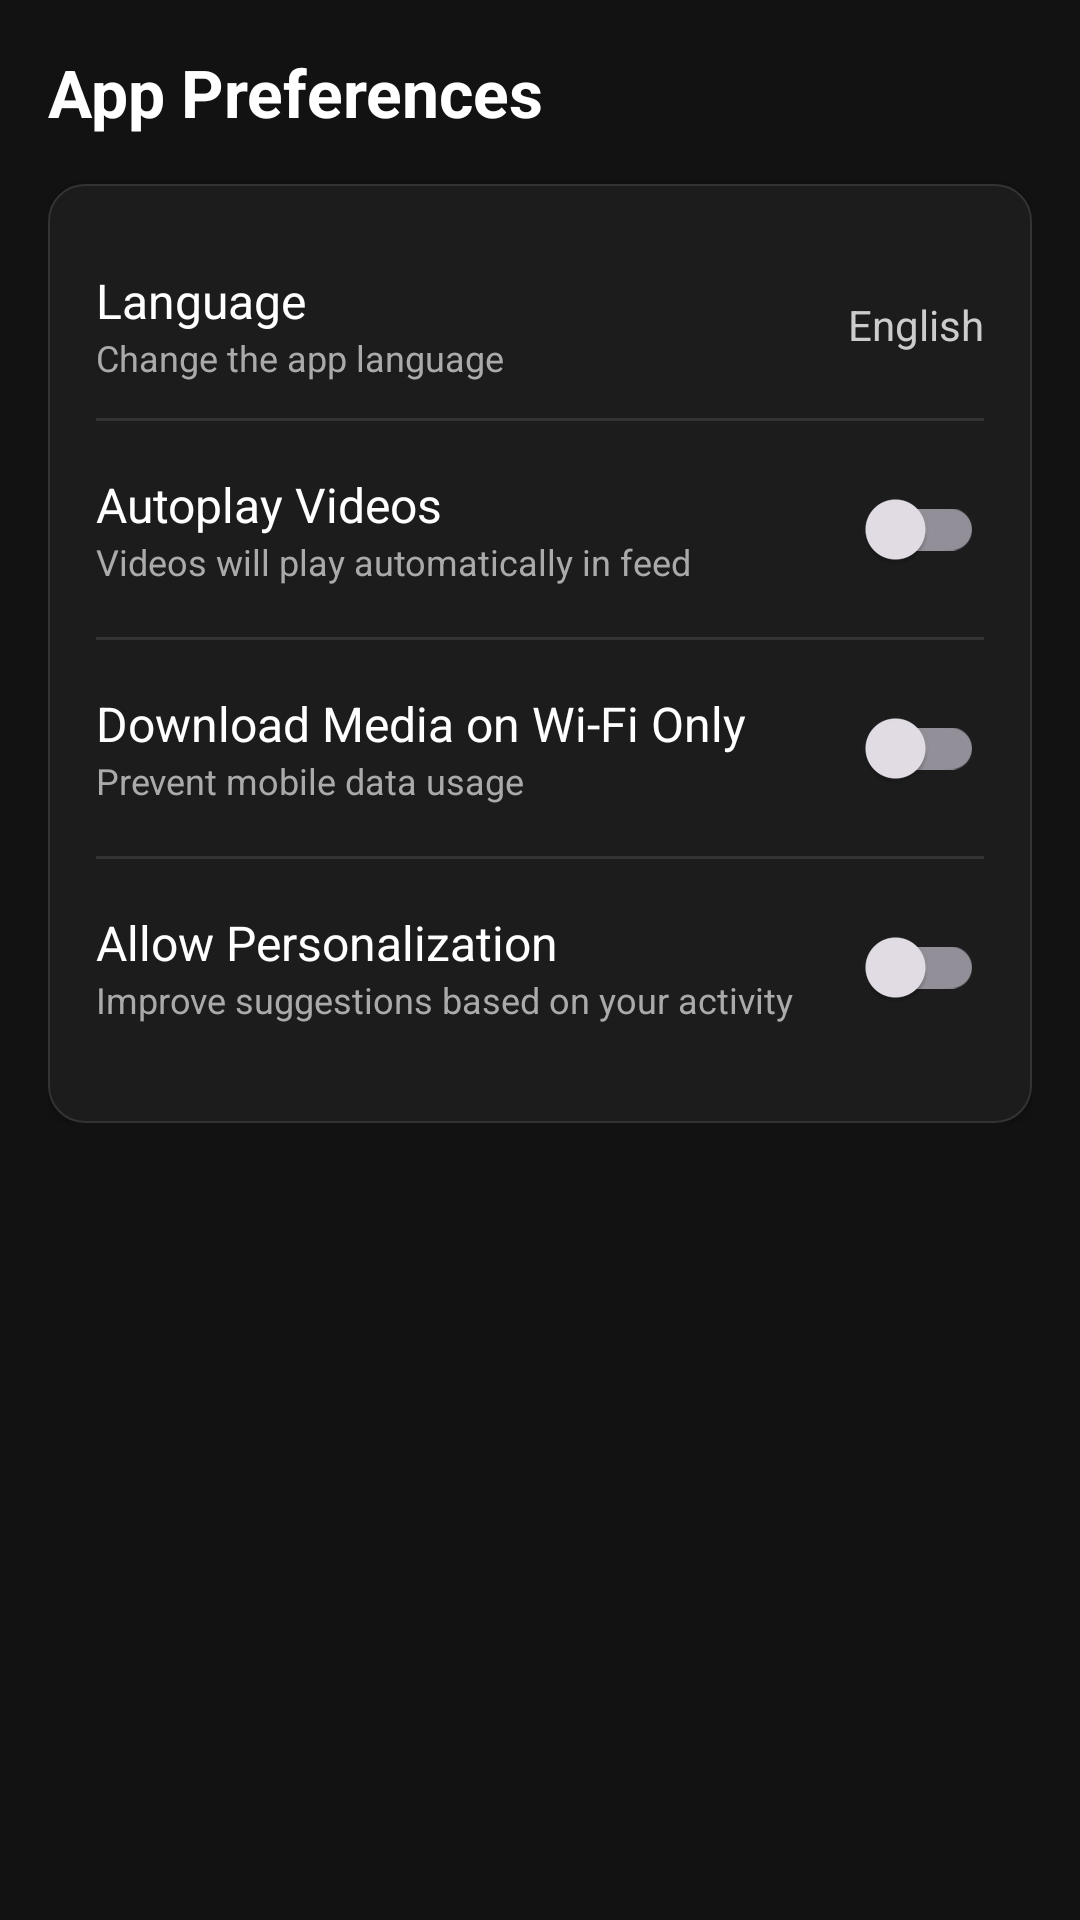

Android layout source for this screen:
<!-- AndroidManifest.xml: application theme Theme.MyApp -->
<!-- res/layout/activity_app_preferences.xml -->
<?xml version="1.0" encoding="utf-8"?>
<ScrollView xmlns:android="http://schemas.android.com/apk/res/android"
    android:layout_width="match_parent"
    android:layout_height="match_parent"
    android:padding="16dp"
    android:background="#121212">

    <LinearLayout
        android:layout_width="match_parent"
        android:layout_height="wrap_content"
        android:orientation="vertical">

        
        <TextView
            android:text="App Preferences"
            android:textSize="22sp"
            android:textStyle="bold"
            android:textColor="#FFFFFF"
            android:layout_marginBottom="16dp"
            android:layout_width="wrap_content"
            android:layout_height="wrap_content" />

        
        <LinearLayout
            android:layout_width="match_parent"
            android:layout_height="wrap_content"
            android:background="@drawable/bg_card_dark"
            android:padding="16dp"
            android:orientation="vertical"
            android:elevation="2dp">

            
            <LinearLayout
                android:id="@+id/language_selector"
                android:layout_width="match_parent"
                android:layout_height="wrap_content"
                android:orientation="horizontal"
                android:gravity="center_vertical"
                android:paddingVertical="12dp"
                android:clickable="true"
                android:focusable="true"
                android:background="?attr/selectableItemBackground">

                <LinearLayout
                    android:layout_width="0dp"
                    android:layout_weight="1"
                    android:layout_height="wrap_content"
                    android:orientation="vertical">

                    <TextView
                        android:text="Language"
                        android:textSize="16sp"
                        android:textColor="#FFFFFF"
                        android:layout_width="wrap_content"
                        android:layout_height="wrap_content" />

                    <TextView
                        android:text="Change the app language"
                        android:textSize="12sp"
                        android:textColor="#AAAAAA"
                        android:layout_width="wrap_content"
                        android:layout_height="wrap_content" />
                </LinearLayout>

                <TextView
                    android:id="@+id/tv_selected_language"
                    android:text="English"
                    android:textSize="14sp"
                    android:textColor="#CCCCCC"
                    android:layout_width="wrap_content"
                    android:layout_height="wrap_content" />
            </LinearLayout>

            <View android:layout_width="match_parent" android:layout_height="1dp" android:background="#333333" />

            
            <LinearLayout
                android:layout_width="match_parent"
                android:layout_height="wrap_content"
                android:orientation="horizontal"
                android:gravity="center_vertical"
                android:paddingVertical="12dp">

                <LinearLayout
                    android:layout_width="0dp"
                    android:layout_weight="1"
                    android:layout_height="wrap_content"
                    android:orientation="vertical">

                    <TextView
                        android:text="Autoplay Videos"
                        android:textSize="16sp"
                        android:textColor="#FFFFFF"
                        android:layout_width="wrap_content"
                        android:layout_height="wrap_content" />

                    <TextView
                        android:text="Videos will play automatically in feed"
                        android:textSize="12sp"
                        android:textColor="#AAAAAA"
                        android:layout_width="wrap_content"
                        android:layout_height="wrap_content" />
                </LinearLayout>

                <androidx.appcompat.widget.SwitchCompat
                    android:id="@+id/switch_autoplay"
                    android:layout_width="wrap_content"
                    android:layout_height="wrap_content" />
            </LinearLayout>

            <View android:layout_width="match_parent" android:layout_height="1dp" android:background="#333333" />

            
            <LinearLayout
                android:layout_width="match_parent"
                android:layout_height="wrap_content"
                android:orientation="horizontal"
                android:gravity="center_vertical"
                android:paddingVertical="12dp">

                <LinearLayout
                    android:layout_width="0dp"
                    android:layout_weight="1"
                    android:layout_height="wrap_content"
                    android:orientation="vertical">

                    <TextView
                        android:text="Download Media on Wi-Fi Only"
                        android:textSize="16sp"
                        android:textColor="#FFFFFF"
                        android:layout_width="wrap_content"
                        android:layout_height="wrap_content" />

                    <TextView
                        android:text="Prevent mobile data usage"
                        android:textSize="12sp"
                        android:textColor="#AAAAAA"
                        android:layout_width="wrap_content"
                        android:layout_height="wrap_content" />
                </LinearLayout>

                <androidx.appcompat.widget.SwitchCompat
                    android:id="@+id/switch_wifi_download"
                    android:layout_width="wrap_content"
                    android:layout_height="wrap_content" />
            </LinearLayout>

            <View android:layout_width="match_parent" android:layout_height="1dp" android:background="#333333" />

            
            <LinearLayout
                android:layout_width="match_parent"
                android:layout_height="wrap_content"
                android:orientation="horizontal"
                android:gravity="center_vertical"
                android:paddingVertical="12dp">

                <LinearLayout
                    android:layout_width="0dp"
                    android:layout_weight="1"
                    android:layout_height="wrap_content"
                    android:orientation="vertical">

                    <TextView
                        android:text="Allow Personalization"
                        android:textSize="16sp"
                        android:textColor="#FFFFFF"
                        android:layout_width="wrap_content"
                        android:layout_height="wrap_content" />

                    <TextView
                        android:text="Improve suggestions based on your activity"
                        android:textSize="12sp"
                        android:textColor="#AAAAAA"
                        android:layout_width="wrap_content"
                        android:layout_height="wrap_content" />
                </LinearLayout>

                <androidx.appcompat.widget.SwitchCompat
                    android:id="@+id/switch_personalization"
                    android:layout_width="wrap_content"
                    android:layout_height="wrap_content" />
            </LinearLayout>
        </LinearLayout>
    </LinearLayout>
</ScrollView>
<!-- resources referenced by this layout -->
<resources>
  <!-- drawable bg_card_dark (drawable) -->
  <?xml version="1.0" encoding="utf-8"?>
  <shape xmlns:android="http://schemas.android.com/apk/res/android" android:shape="rectangle">
      <solid android:color="#1C1C1C"/>
      <corners android:radius="12dp"/>
      <stroke android:width="0.5dp" android:color="#333333"/>
  </shape>
  <style name="Theme.MyApp" parent="Theme.Material3.Dark.NoActionBar">
          
          <item name="android:statusBarColor">@android:color/black</item>
          <item name="android:navigationBarColor">@android:color/black</item>
  
          
          <item name="android:windowLightStatusBar">false</item>
          <item name="android:windowLightNavigationBar" tools:targetApi="o_mr1">false</item>
      </style>
</resources>
